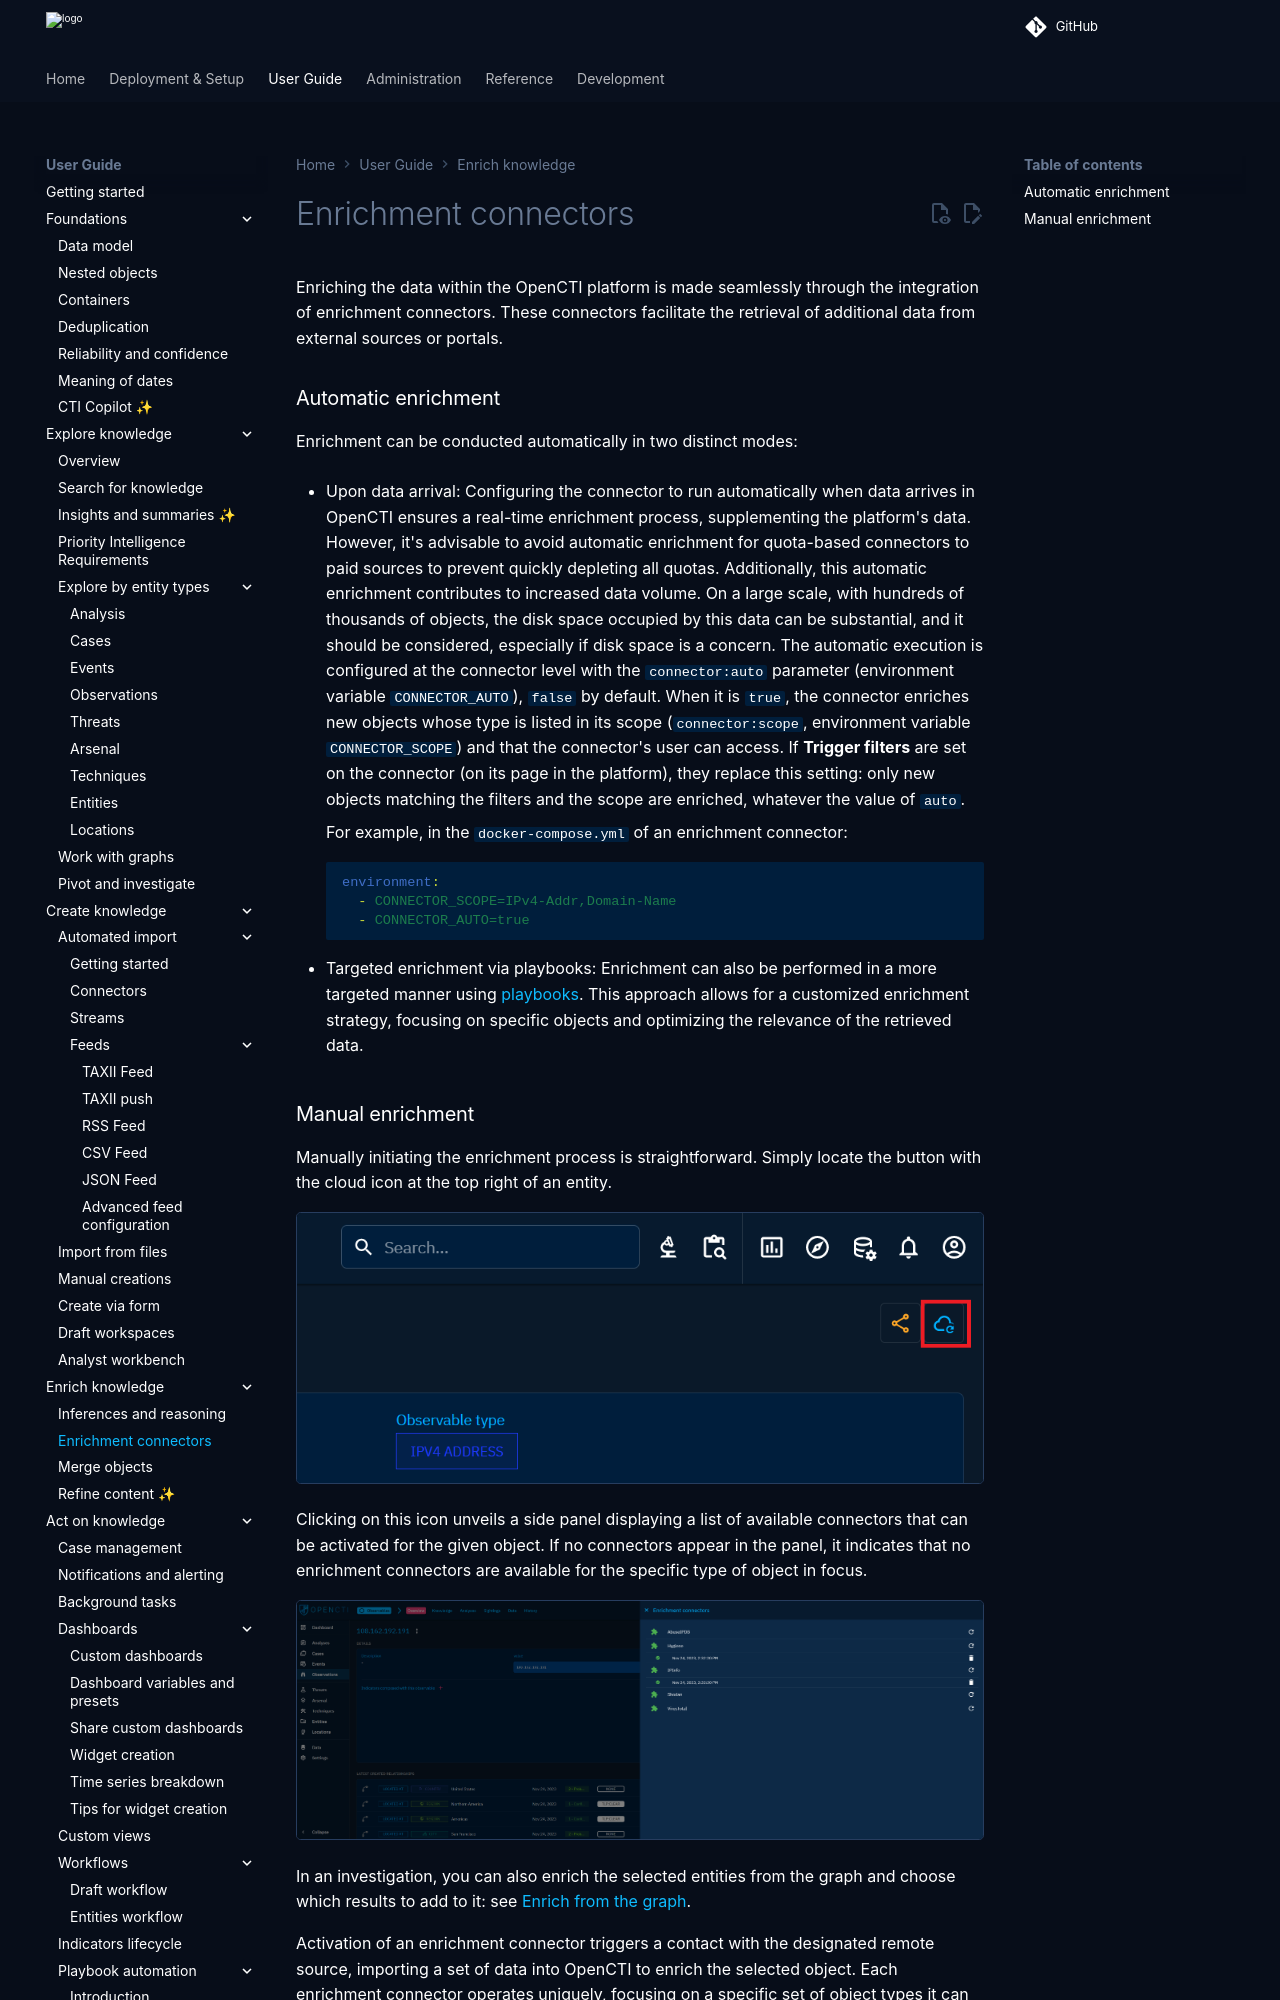

repository: OpenCTI-Platform/opencti · page: 7.261119.0/usage/enrichment/index.html · generator: mkdocs

# Enrichment connectors

Enriching the data within the OpenCTI platform is made seamlessly through the integration of enrichment connectors. These connectors facilitate the retrieval of additional data from external sources or portals.


### Automatic enrichment

Enrichment can be conducted automatically in two distinct modes:

- Upon data arrival: Configuring the connector to run automatically when data arrives in OpenCTI ensures a real-time enrichment process, supplementing the platform's data. However, it's advisable to avoid automatic enrichment for quota-based connectors to paid sources to prevent quickly depleting all quotas. Additionally, this automatic enrichment contributes to increased data volume. On a large scale, with hundreds of thousands of objects, the disk space occupied by this data can be substantial, and it should be considered, especially if disk space is a concern. The automatic execution is configured at the connector level using the "auto: true|false" parameter.
- Targeted enrichment via playbooks: Enrichment can also be performed in a more targeted manner using [playbooks](playbook-automation.md). This approach allows for a customized enrichment strategy, focusing on specific objects and optimizing the relevance of the retrieved data.
